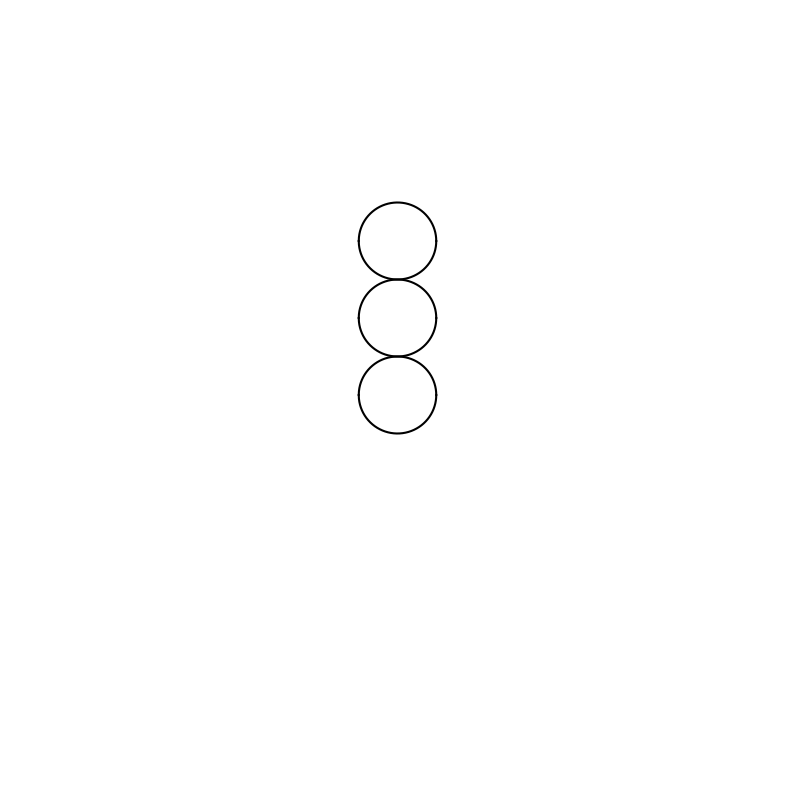

The script that saved this image:
# -*- coding: utf-8 -*-
"""
Created on Fri Jul 19 19:16:30 2024

[redacted]
"""
from math import *
import numpy as np
from matplotlib import pyplot

def circle(r,h,N):
#r is radius of circle
#h is x position of center of circle (k=0 always)
#N is number of subintervals
    circ_array = np.zeros(((2*N)+1,2))
    for x in range((2*N)+1):
        y = sqrt(abs((r**2)-(((((x/N)-r)-h)**2))))
        circ_array[x,0]=((x/N)-r)
        circ_array[x,1]=y
    return circ_array

A = circle(1.,0.,1000)

fig = pyplot.figure(figsize=(10,10))
ax = pyplot.axis(xmin=-10,xmax=10,ymin=-10,ymax=10)
ax = pyplot.axis(False)

shift=np.ones(np.shape(A))
for n in range(3):
    lines = pyplot.plot(A[...,0], A[...,1] + (2*n*shift[...,1]),
                        A[...,0], np.negative(A[...,1]) + (2*n*shift[...,1]),'b')
    pyplot.setp(lines, color='0')
# pyplot.show()
# ax.autoscale()
